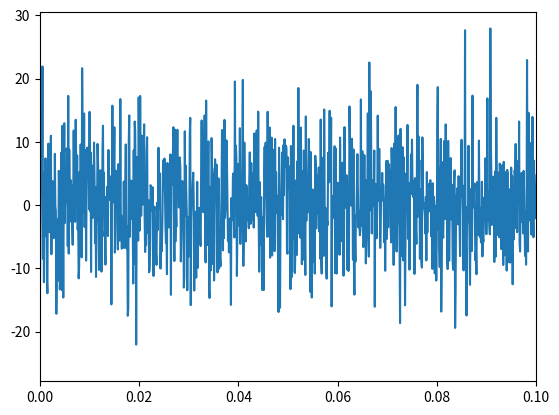

Recreate this plot in Python. (Note: this script raises an exception after producing the figure.)
import numpy as np
import matplotlib as mpl
import matplotlib.pyplot as plt

from scipy import signal

rng = np.random.default_rng(seed=1234)
t , t = 10, 2
fs = 10e3
N = 1e5

amp = 2 * np.sqrt(2)
noise_power = 0.01 * fs / 2
time = np.arange(N) / float(fs)
print("TIME: ", time)
mod = 500*np.cos(2*np.pi*0.25*time)

carrier = amp * np.sin(2*np.pi*3e3*time + mod)
noise = rng.normal(scale=np.sqrt(noise_power),
                   size=time.shape)
noise *= np.exp(-time/5)
x = carrier + noise

plt.figure()
plt.plot(time, x)
plt.xlim(0,0.1)
plt.show()

f, t, Zxx = signal.stft(x, fs, nperseg=1000)
plt.pcolormesh(t, f, np.abs(Zxx), vmin=0, vmax=amp, shading='flat')
plt.title('STFT Magnitude')
plt.ylabel('Frequency [Hz]')
plt.xlabel('Time [sec]')
plt.show()
